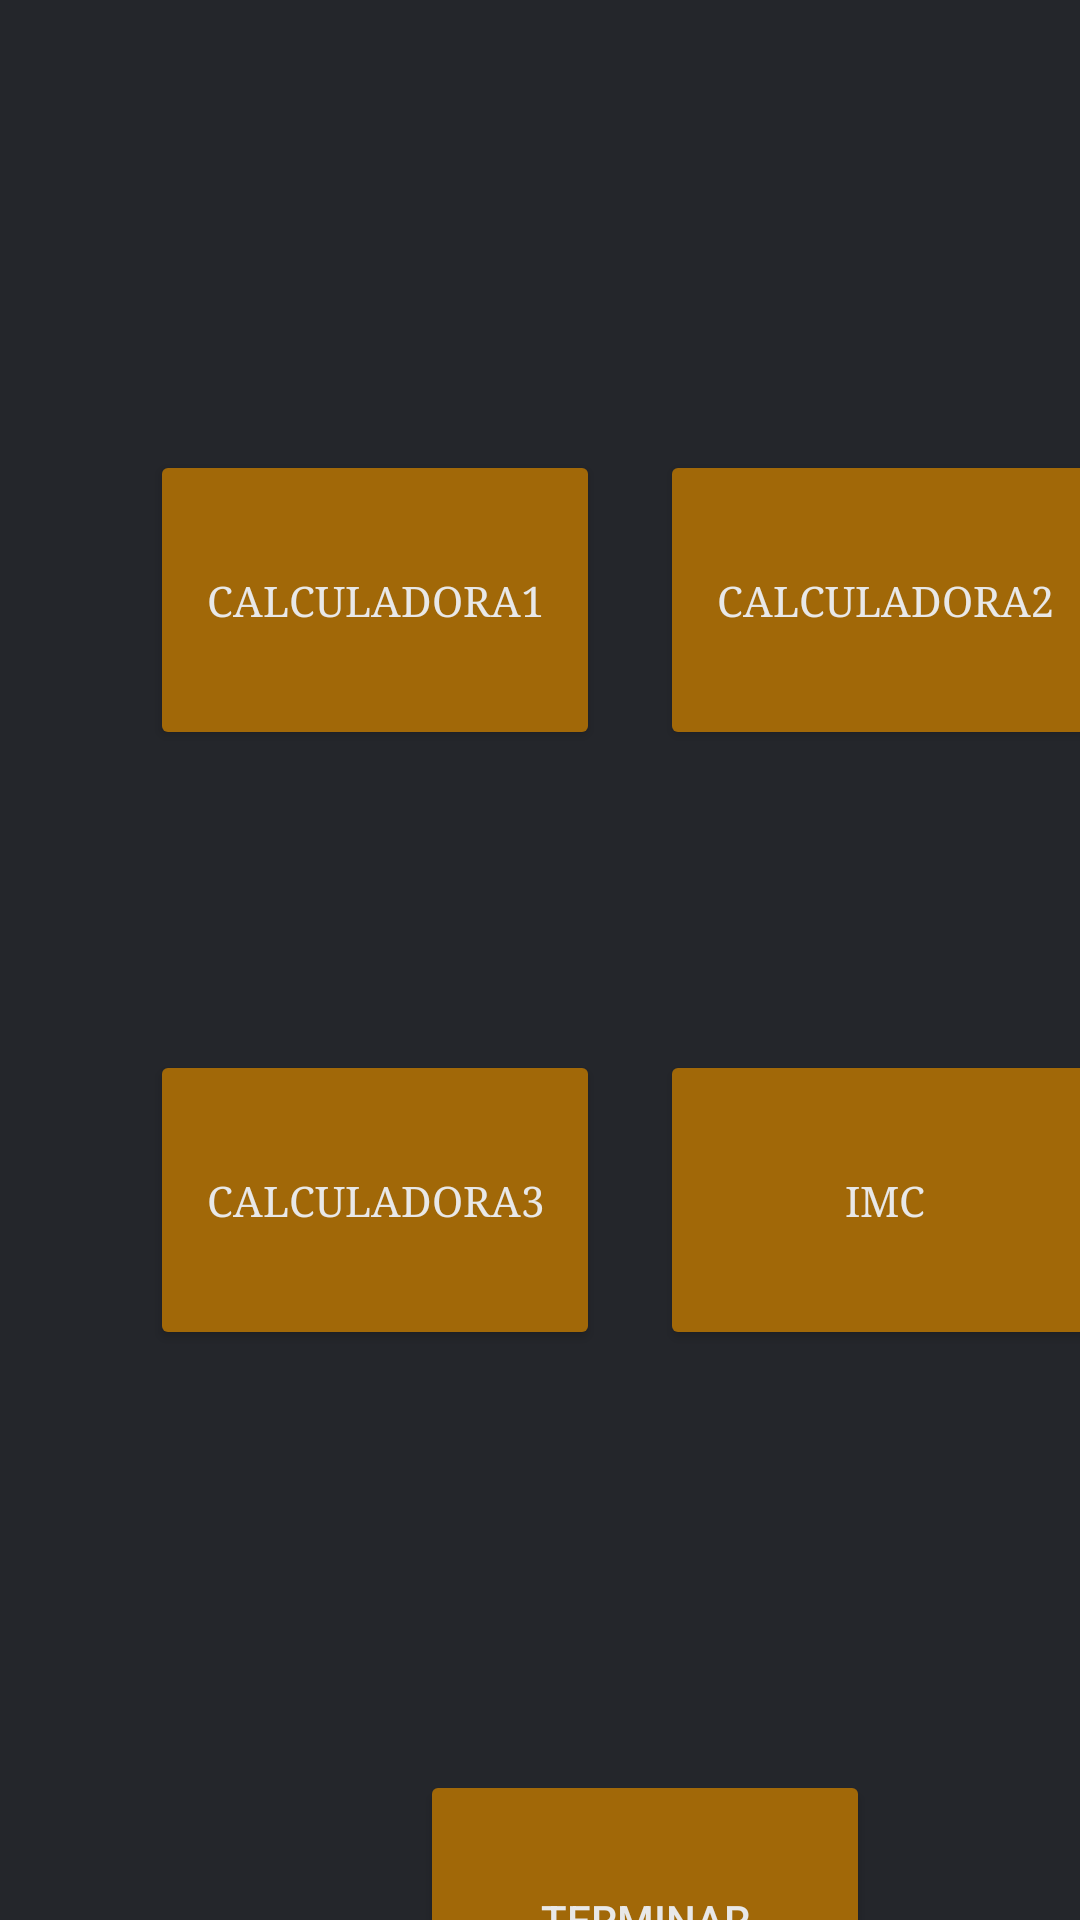

Produce the Android XML layout that renders to this screen, including the resource entries it uses.
<!-- AndroidManifest.xml: application theme Theme.Actividad_04_PMDM -->
<!-- res/layout/activity__main.xml -->
<?xml version="1.0" encoding="utf-8"?>
<androidx.constraintlayout.widget.ConstraintLayout xmlns:android="http://schemas.android.com/apk/res/android"
    xmlns:tools="http://schemas.android.com/tools"
    android:layout_width="match_parent"
    android:layout_height="match_parent"
    xmlns:app="http://schemas.android.com/apk/res-auto"
    android:background="@color/fondomenu"
    tools:context=".Activity_main">


    <LinearLayout
        android:id="@+id/layoutprimero"
        android:layout_width="match_parent"
        android:layout_height="350dp"
        app:layout_constraintTop_toBottomOf="@android:id/accessibilityActionContextClick"
        android:layout_marginTop="100dp"
        android:orientation="horizontal">


        <Button
            android:id="@+id/calc1"
            android:textColor="@color/textoco"
            android:text="@string/Calc1"
            android:fontFamily="serif"
            android:backgroundTint="@color/botoncolor"
            android:layout_marginLeft="50dp"
            android:layout_marginTop="150dp"
            android:layout_width="150dp"
            android:layout_height="100dp">
        </Button>

        <Space
            android:layout_width="20dp"
            android:layout_height="match_parent">
        </Space>

        <Button
            android:id="@+id/calc2"
            android:textColor="@color/textoco"
            android:text="@string/Calc2"
            android:fontFamily="serif"
            android:backgroundTint="@color/botoncolor"
            android:layout_marginRight="50dp"
            android:layout_marginTop="150dp"
            android:layout_width="150dp"
            android:layout_height="100dp">
        </Button>

    </LinearLayout>

    <LinearLayout
        android:id="@+id/layoutsegundo"
        android:layout_width="match_parent"
        android:layout_height="200dp"
        app:layout_constraintTop_toBottomOf="@id/layoutprimero"
        android:orientation="horizontal">

        <Button
            android:id="@+id/calc3"
            android:textColor="@color/textoco"
            android:text="@string/Calc3"
            android:fontFamily="serif"
            android:backgroundTint="@color/botoncolor"
            android:layout_marginLeft="50dp"
            android:layout_width="150dp"
            android:layout_height="100dp">
        </Button>

        <Space
            android:layout_width="20dp"
            android:layout_height="match_parent">
        </Space>

        <Button
            android:id="@+id/imc"
            android:textColor="@color/textoco"
            android:text="@string/imc"
            android:fontFamily="serif"
            android:backgroundTint="@color/botoncolor"
            android:layout_marginRight="50dp"
            android:layout_width="150dp"
            android:layout_height="100dp">
        </Button>


    </LinearLayout>


    <LinearLayout
        android:layout_width="match_parent"
        android:layout_height="180dp"
        app:layout_constraintTop_toBottomOf="@+id/layoutsegundo">

        <Button
            android:id="@+id/botonsalir"
            android:text="@string/salir"
            android:textColor="@color/textoco"
            android:backgroundTint="@color/botoncolor"
            android:layout_marginLeft="140dp"
            android:layout_width="150dp"
            android:layout_height="100dp"
            android:layout_gravity="center">
        </Button>

    </LinearLayout>




</androidx.constraintlayout.widget.ConstraintLayout>
<!-- resources referenced by this layout -->
<resources>
  <color name="botoncolor">#a16808</color>
  
     COLORES CALCULADORA ADRI
  <color name="fondomenu">#24262b</color>
  <color name="textoco">#e8e8e8</color>
  <string name="Calc1">Calculadora1</string>
  <string name="Calc2">Calculadora2</string>
  <string name="Calc3">Calculadora3</string>
  <string name="imc">IMC</string>
  <string name="salir">TERMINAR</string>
  <style name="Theme.Actividad_04_PMDM" parent="Base.Theme.Actividad_04_PMDM" />
  <style name="Base.Theme.Actividad_04_PMDM" parent="Theme.Material3.DayNight.NoActionBar">
          
          
      </style>
</resources>
